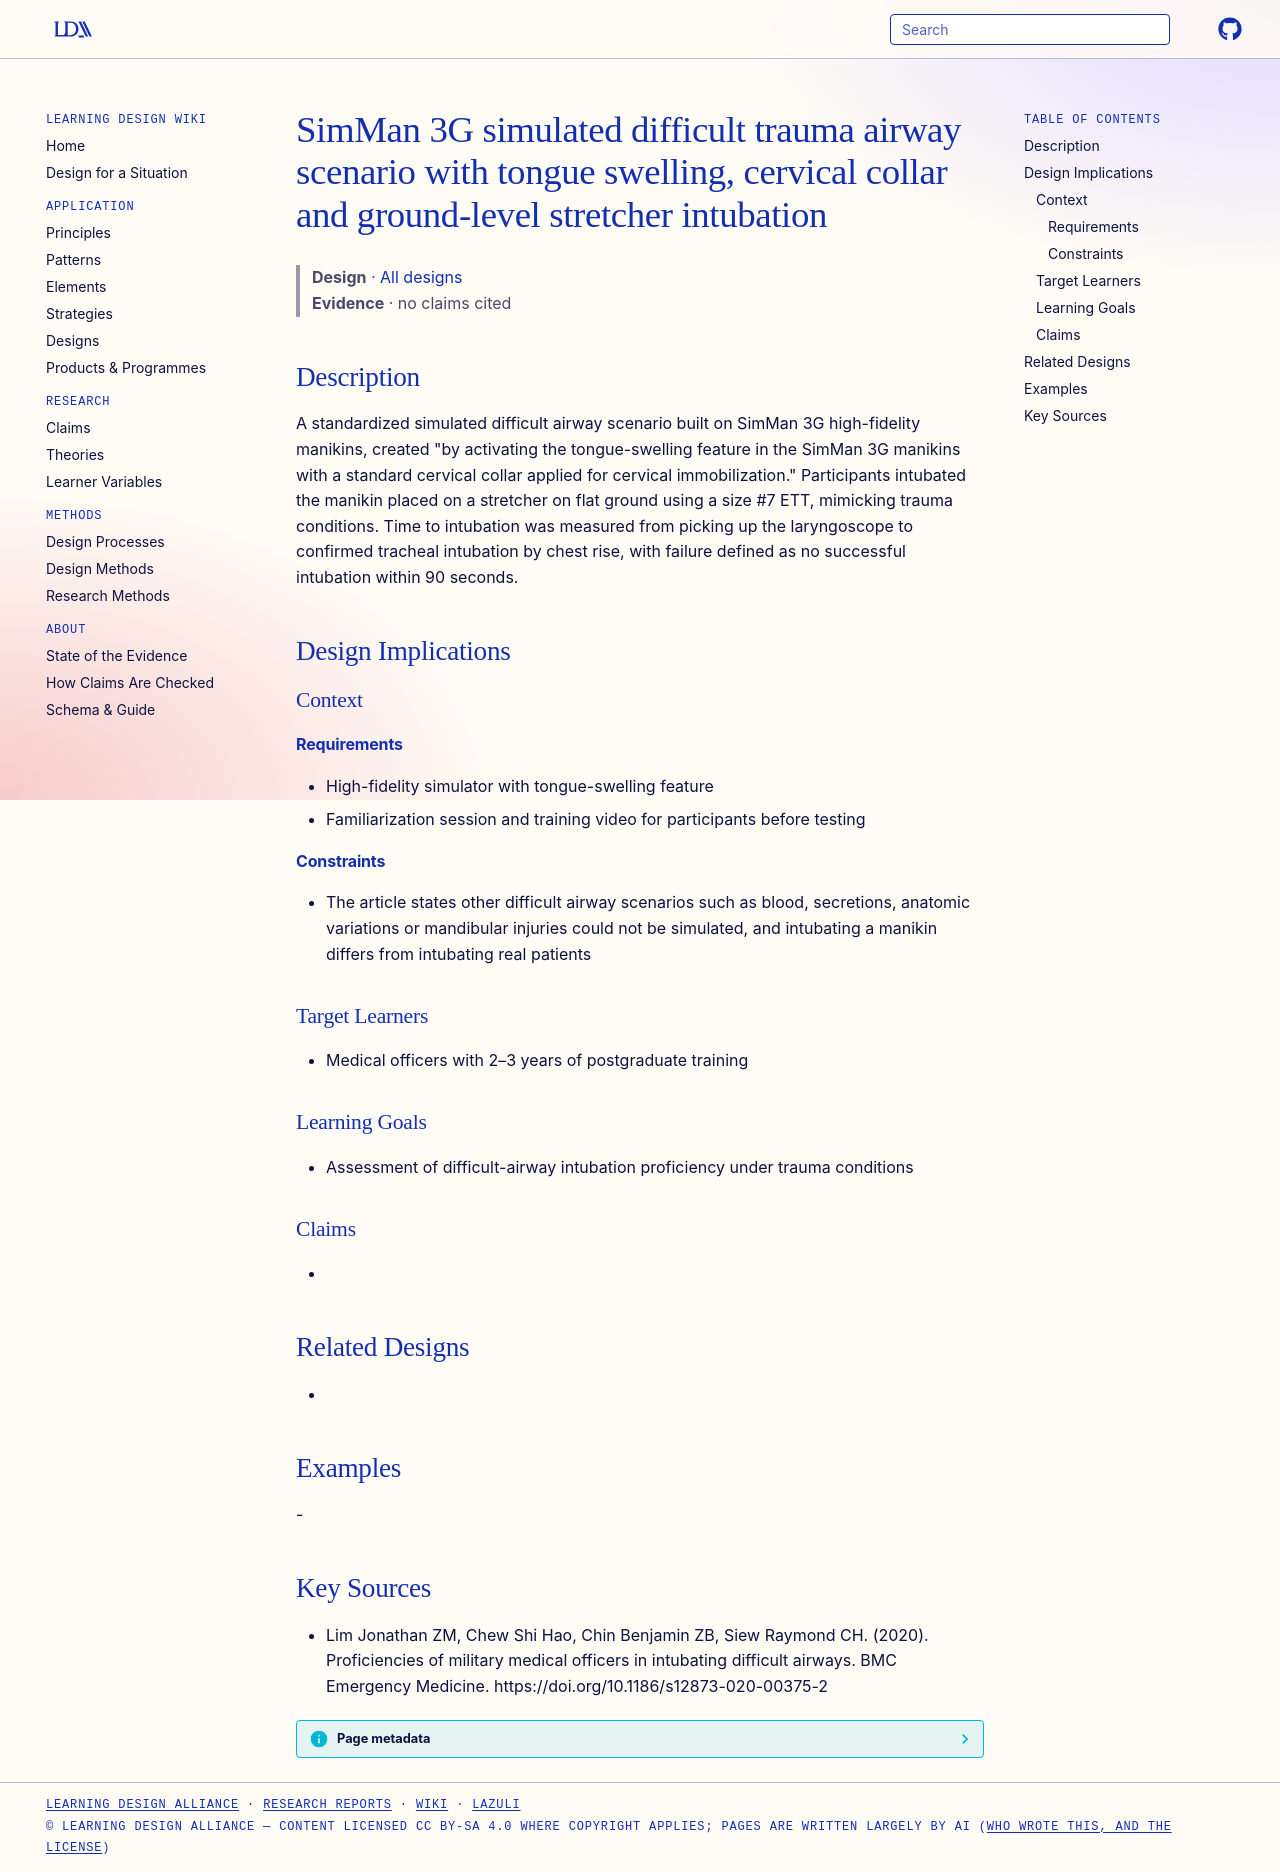

repository: Learning-Design-Alliance/learning-wiki · page: designs/simman-3g-difficult-trauma-airway-scenario/index.html · generator: mkdocs

---
type: design
id: simman-3g-difficult-trauma-airway-scenario
title: SimMan 3G simulated difficult trauma airway scenario with tongue swelling, cervical collar and ground-level stretcher intubation
description: "A standardized simulated difficult airway scenario built on SimMan 3G high-fidelity manikins, created \"by activating the tongue-swelling feature in the SimMan 3G manikins with a standard cervical collar applied for ce..."
status: review
generated:
  by: "process:settle-candidates"
  at: 2026-11-22
sources:
  - id: lim-jonathan-zm-2020
    resource: "https://doi.org/10.1186/s12873-020-00375-2"
    title: "Lim Jonathan ZM, Chew Shi Hao, Chin Benjamin ZB, Siew Raymond CH. (2020). Proficiencies of military medical officers in intubating difficult airways. BMC Emergency Medicine. https://doi.org/10.1186/s12873-020-00375-2"
    author: Lim Jonathan ZM, Chew Shi Hao, Chin Benjamin ZB, Siew Raymond CH
---

# SimMan 3G simulated difficult trauma airway scenario with tongue swelling, cervical collar and ground-level stretcher intubation

> **Design** · [All designs](index.md)
> **Evidence** · no claims cited

## Description
A standardized simulated difficult airway scenario built on SimMan 3G high-fidelity manikins, created "by activating the tongue-swelling feature in the SimMan 3G manikins with a standard cervical collar applied for cervical immobilization." Participants intubated the manikin placed on a stretcher on flat ground using a size #7 ETT, mimicking trauma conditions. Time to intubation was measured from picking up the laryngoscope to confirmed tracheal intubation by chest rise, with failure defined as no successful intubation within 90 seconds.

## Design Implications

### Context
#### Requirements
- High-fidelity simulator with tongue-swelling feature
- Familiarization session and training video for participants before testing
#### Constraints
- The article states other difficult airway scenarios such as blood, secretions, anatomic variations or mandibular injuries could not be simulated, and intubating a manikin differs from intubating real patients

### Target Learners
- Medical officers with 2–3 years of postgraduate training

### Learning Goals
- Assessment of difficult-airway intubation proficiency under trauma conditions

### Claims
- 

## Related Designs
- 

## Examples
-

## Key Sources
- Lim Jonathan ZM, Chew Shi Hao, Chin Benjamin ZB, Siew Raymond CH. (2020). Proficiencies of military medical officers in intubating difficult airways. BMC Emergency Medicine. https://doi.org/10.1186/s12873-020-00375-2
